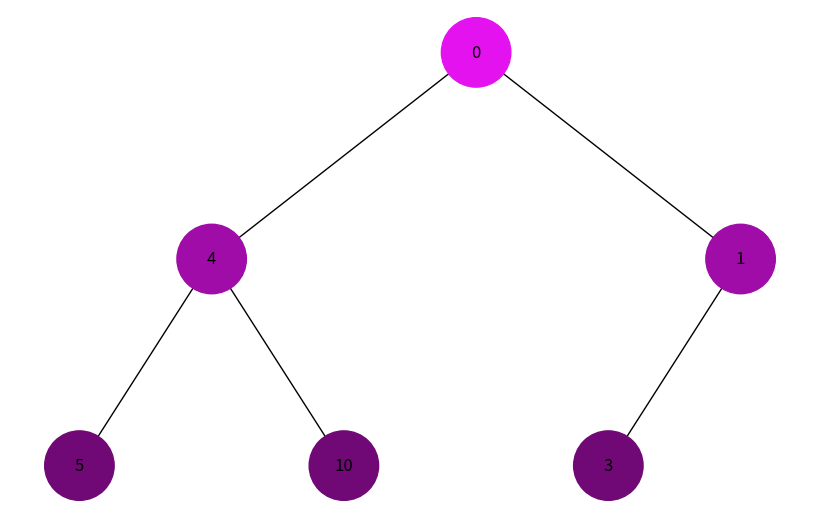
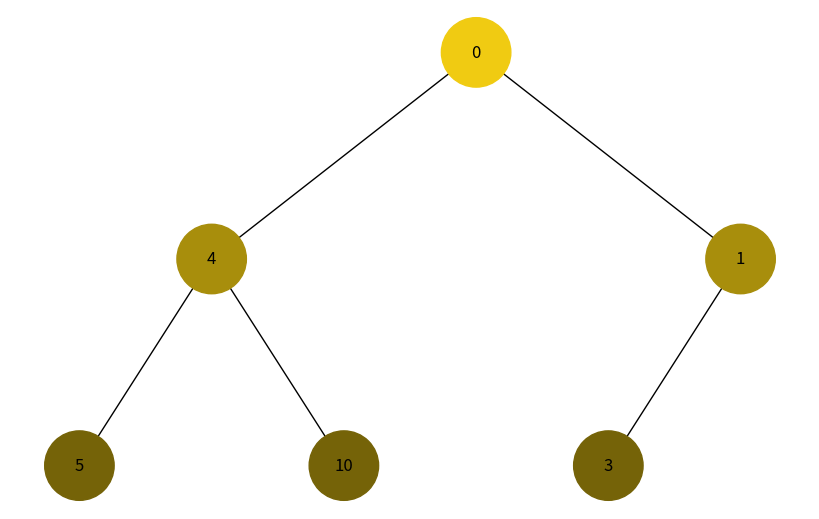

Reproduce these figures in Python, in order.
from collections import deque
import uuid
import networkx as nx
import matplotlib.pyplot as plt


class Node:
    def __init__(self, key, color="skyblue"):
        self.left = None
        self.right = None
        self.val = key
        self.color = color  # Додатковий аргумент для зберігання кольору вузла
        self.id = str(uuid.uuid4())  # Унікальний ідентифікатор для кожного вузла


def add_edges(graph, node, pos, x=0, y=0, layer=1):
    if node is not None:
        graph.add_node(node.id, color=node.color, label=node.val)  # Використання id та збереження значення вузла
        if node.left:
            graph.add_edge(node.id, node.left.id)
            l = x - 1 / 2 ** layer
            pos[node.left.id] = (l, y - 1)
            l = add_edges(graph, node.left, pos, x=l, y=y - 1, layer=layer + 1)
        if node.right:
            graph.add_edge(node.id, node.right.id)
            r = x + 1 / 2 ** layer
            pos[node.right.id] = (r, y - 1)
            r = add_edges(graph, node.right, pos, x=r, y=y - 1, layer=layer + 1)
    return graph


def draw_tree(tree_root):
    tree = nx.DiGraph()
    pos = {tree_root.id: (0, 0)}
    tree = add_edges(tree, tree_root, pos)

    colors = [node[1]['color'] for node in tree.nodes(data=True)]
    labels = {node[0]: node[1]['label'] for node in tree.nodes(data=True)}  # Використовуйте значення вузла для міток

    plt.figure(figsize=(8, 5))
    nx.draw(tree, pos=pos, labels=labels, arrows=False, node_size=2500, node_color=colors)
    plt.show()


def dfs(node, color='#e512f0'):
    visited = []
    stack = [(node, color)]

    while stack:
        current_node, current_color = stack.pop()
        if current_node.val not in visited:
            visited.append(current_node.val)
            current_node.color = current_color
            if current_node.right:
                stack.append((current_node.right, adjust_color(current_color)))
            if current_node.left:
                stack.append((current_node.left, adjust_color(current_color)))

    return visited


def bfs(tree_root, color='#f0cb12'):
    visited = []
    queue = deque([(tree_root, color)])

    while queue:
        current_node, current_color = queue.popleft()
        if current_node.val not in visited:
            visited.append(current_node.val)
            current_node.color = current_color
            if current_node.left:
                queue.append((current_node.left, adjust_color(current_color)))
            if current_node.right:
                queue.append((current_node.right, adjust_color(current_color)))

    return visited

def adjust_color(color):
    # Convert the color from hex to RGB
    r, g, b = int(color[1:3], 16), int(color[3:5], 16), int(color[5:7], 16)

    # Darken the color 
    darken_factor = 0.7  
    r = max(0, int(r * darken_factor))
    g = max(0, int(g * darken_factor))
    b = max(0, int(b * darken_factor))

    # Convert the darkened RGB values back to hex
    darkened_color = "#{:02X}{:02X}{:02X}".format(r, g, b)

    return darkened_color


root = Node(0)
root.left = Node(4)
root.left.left = Node(5)
root.left.right = Node(10)
root.right = Node(1)
root.right.left = Node(3)

dfs_colors = dfs(root)
draw_tree(root)

bfs_colors = bfs(root)
draw_tree(root)

print("\nDFS:", dfs_colors)
print("\nBFS:", bfs_colors)
